Dataset: data (GitHub, Ayshamahshoofa/Smart-Skincare). Classes: basal cell carcinoma, darier s disease, epidermolysis bullosa pruriginosa, Hailey-Hailey disease, herpes simplex, impetigo, larva migrans, leprosy borderline, leprosy lepromatous, leprosy tuberculoid, lupus erythematosus chronicus discoides, melanoma, mycosis fungoides, papilomatosis confluentes and reticulate, pediculosis capitis, psoriasis, tungiasis.

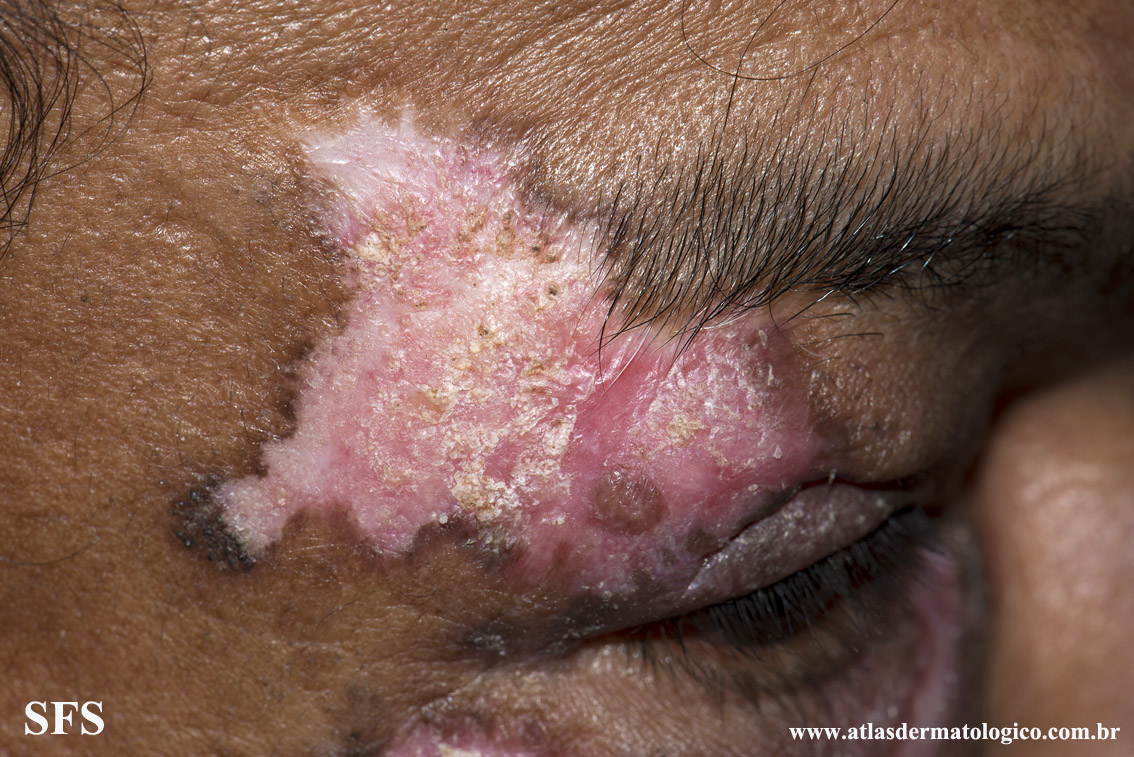
Label: lupus erythematosus chronicus discoides

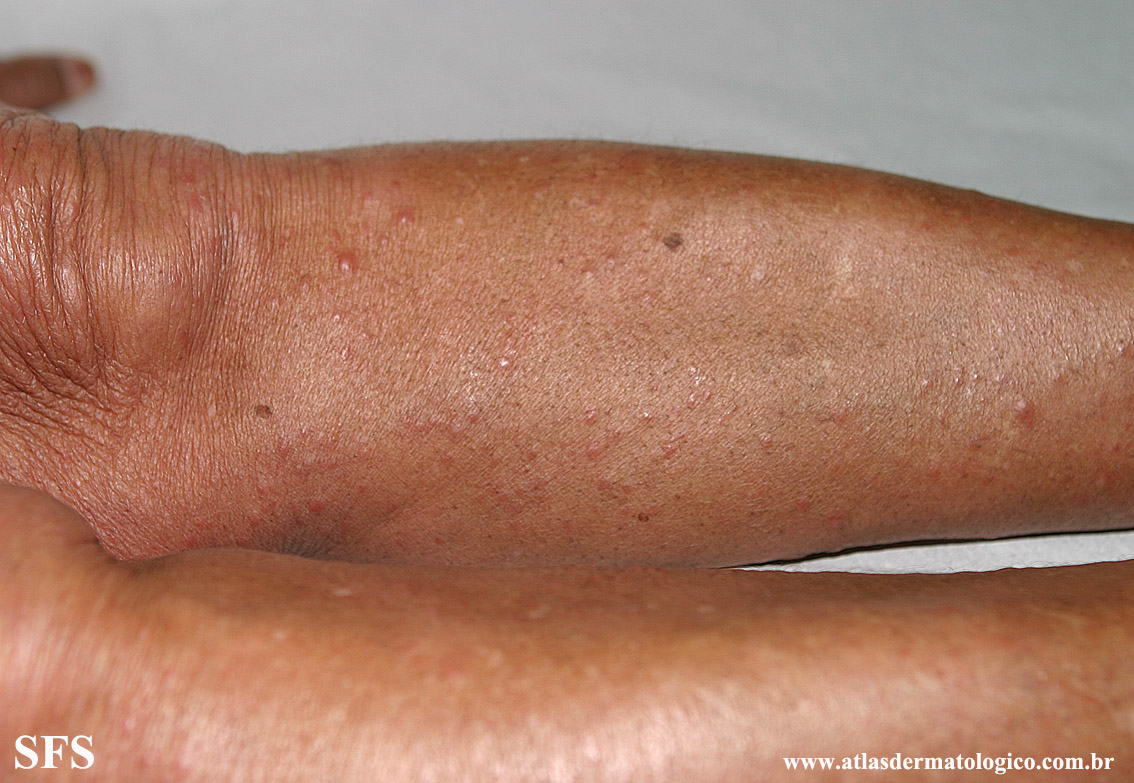
Label: leprosy lepromatous

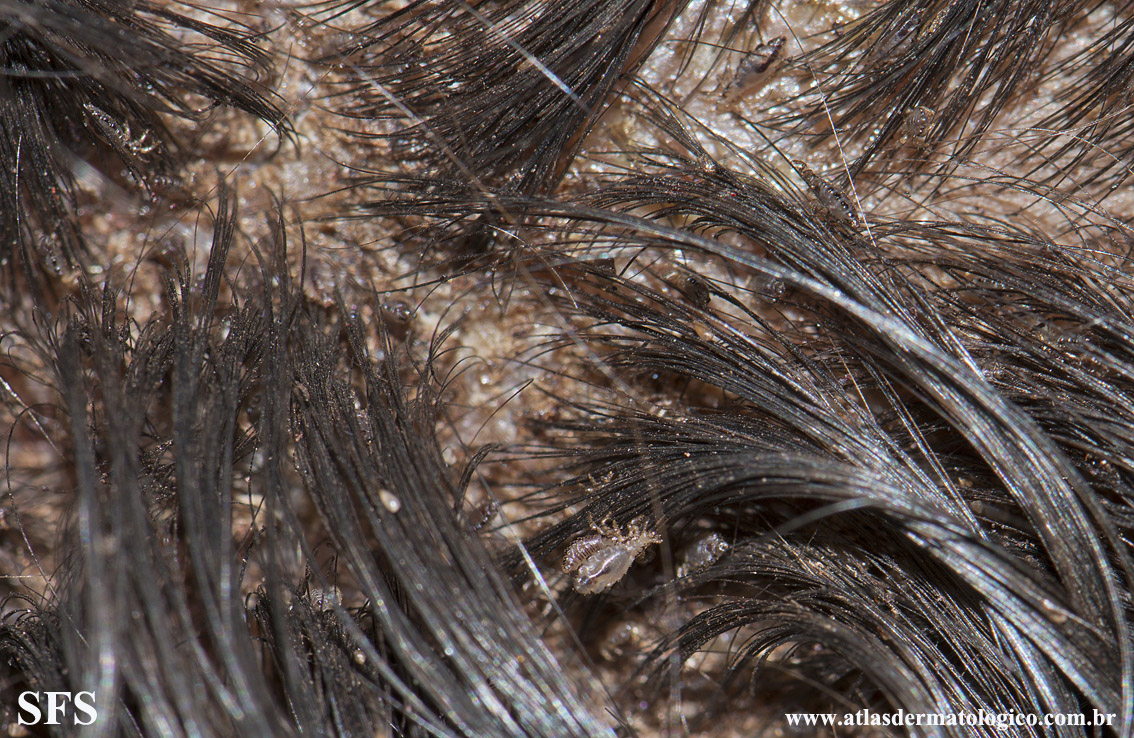
Label: pediculosis capitis

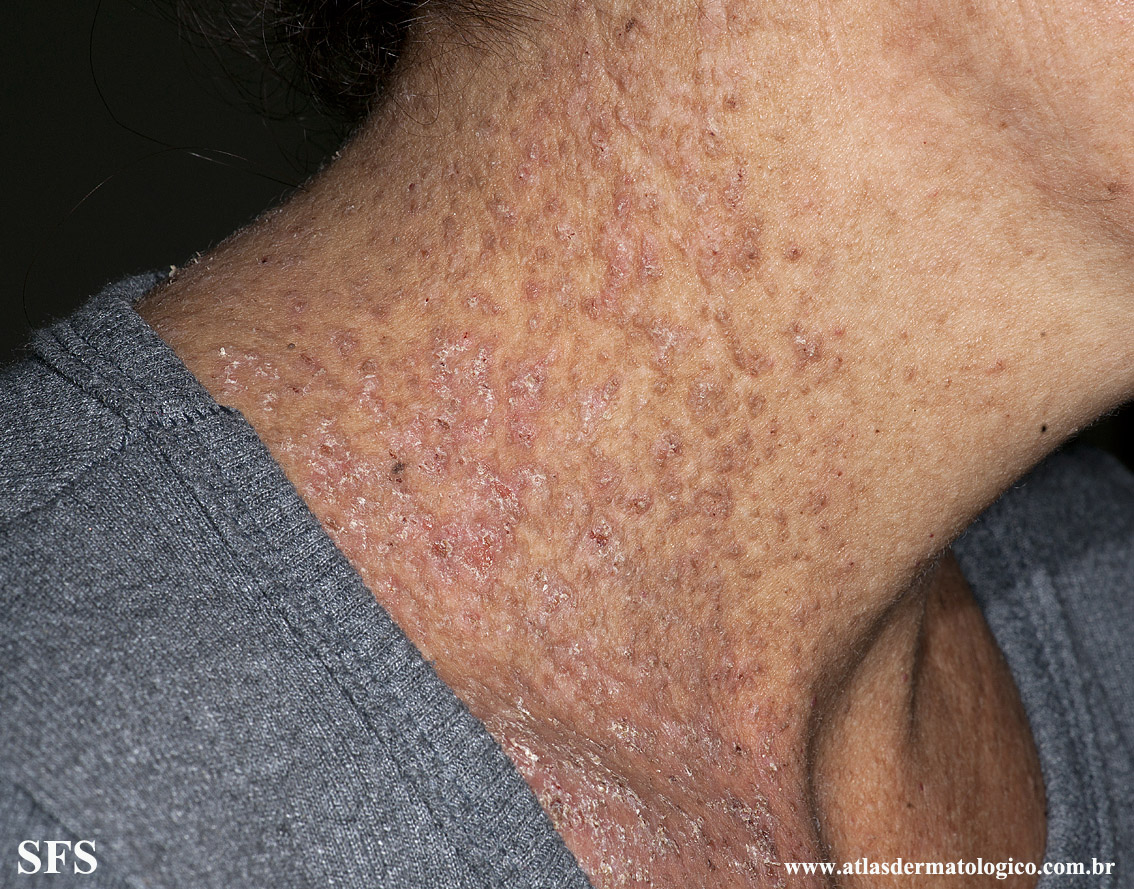
Label: darier s disease

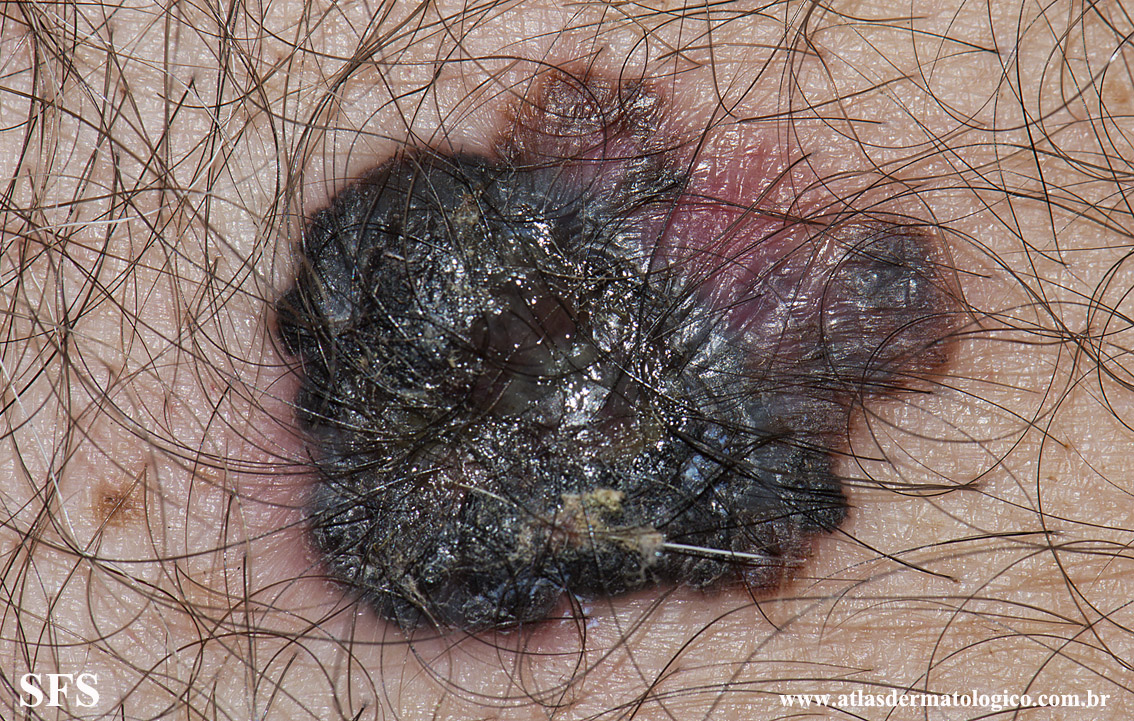
Label: melanoma

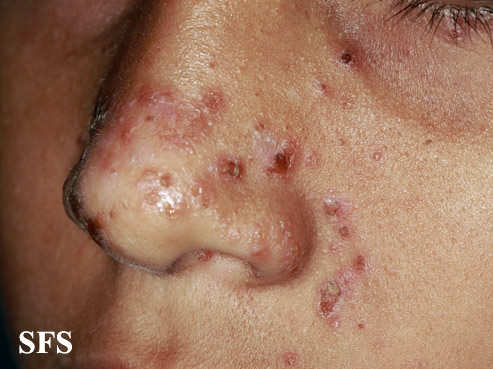
Label: impetigo
